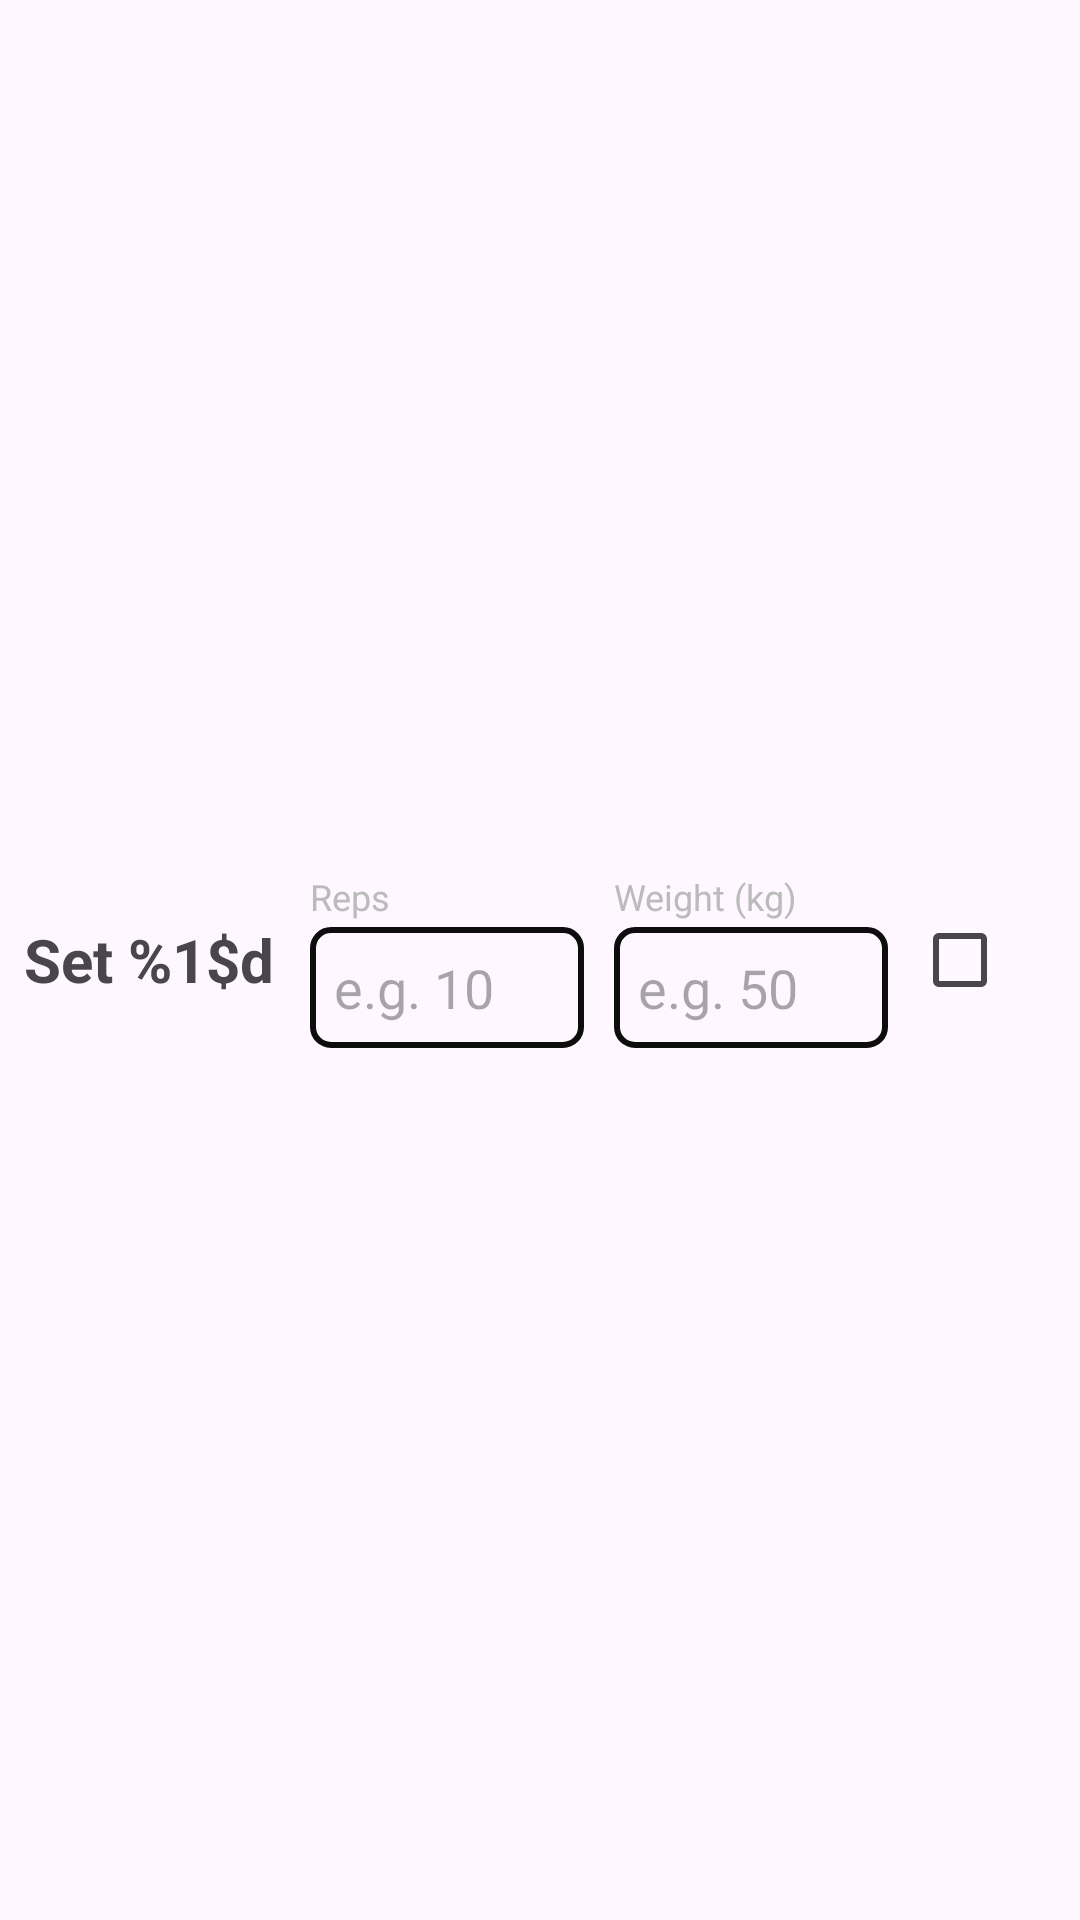

Here is an Android app screen rendered from its layout file. Give the layout XML and the strings, colors and styles it references.
<!-- AndroidManifest.xml: application theme Theme.RepTide -->
<!-- res/layout/layout_set_item_exercise.xml -->
<LinearLayout
    xmlns:android="http://schemas.android.com/apk/res/android"
    android:orientation="horizontal"
    android:layout_width="match_parent"
    android:layout_height="wrap_content"
    android:gravity="center_vertical"
    android:layout_margin="@dimen/s"
    android:padding="@dimen/xs">

    
    <TextView
        android:id="@+id/tvSetNumber"
        android:layout_width="wrap_content"
        android:layout_height="wrap_content"
        android:text="@string/set_num"
        android:textSize="@dimen/tx_xxl"
        android:textStyle="bold"
        android:layout_marginEnd="@dimen/m" />

    
    <LinearLayout
        android:orientation="vertical"
        android:layout_width="0dp"
        android:layout_height="wrap_content"
        android:layout_weight="1">

        <TextView
            android:text="@string/reps"
            android:layout_width="wrap_content"
            android:layout_height="wrap_content"
            android:textSize="@dimen/tx_s"
            android:textColor="@color/grey"
            android:layout_marginBottom="@dimen/xxxxs"/>

        <EditText
            android:id="@+id/etReps"
            android:layout_width="match_parent"
            android:layout_height="wrap_content"
            android:background="@drawable/edit_text_background"
            android:padding="@dimen/xs"
            android:hint="@string/placeholder_10"
            android:inputType="number"/>
    </LinearLayout>

    
    <LinearLayout
        android:orientation="vertical"
        android:layout_width="0dp"
        android:layout_height="wrap_content"
        android:layout_weight="1"
        android:layout_marginStart="@dimen/s">

        <TextView
            android:text="@string/weight_kg"
            android:layout_width="wrap_content"
            android:layout_height="wrap_content"
            android:textSize="@dimen/tx_s"
            android:textColor="@color/grey"
            android:layout_marginBottom="@dimen/xxxxs"/>

        <EditText
            android:id="@+id/etWeight"
            android:layout_width="match_parent"
            android:layout_height="wrap_content"
            android:background="@drawable/edit_text_background"
            android:padding="@dimen/xs"
            android:hint="@string/placeholder_50"
            android:inputType="numberDecimal"/>
    </LinearLayout>

    
    <CheckBox
        android:id="@+id/cbComplete"
        android:layout_width="wrap_content"
        android:layout_height="wrap_content"
        android:layout_marginStart="@dimen/xs" />
</LinearLayout>
<!-- resources referenced by this layout -->
<resources>
  <color name="grey">#BBBBBB</color>
  <dimen name="m">12dp</dimen>
  <dimen name="s">10dp</dimen>
  <dimen name="tx_s">12sp</dimen>
  <dimen name="tx_xxl">20sp</dimen>
  <dimen name="xs">8dp</dimen>
  <dimen name="xxxxs">2dp</dimen>
  <!-- drawable edit_text_background (drawable) -->
  <?xml version="1.0" encoding="utf-8"?>
  <selector xmlns:android="http://schemas.android.com/apk/res/android">
      <item android:state_enabled="true" android:state_focused="true">
          <shape android:shape="rectangle">
              <stroke android:width="@dimen/xxxs" android:color="?attr/colorPrimary" />
              <corners android:radius="@dimen/xs"/>
          </shape>
      </item>
  
      <item android:state_enabled="true">
          <shape android:shape="rectangle">
              <stroke android:width="@dimen/xxxxs" android:color="@color/black"/>
              <corners android:radius="@dimen/xxs"/>
          </shape>
      </item>
  </selector>
  <string name="placeholder_10">e.g. 10</string>
  <string name="placeholder_50">e.g. 50</string>
  <string name="reps">Reps</string>
  <string name="set_num">Set %1$d</string>
  <string name="weight_kg">Weight (kg)</string>
  <style name="Theme.RepTide" parent="Base.Theme.RepTide" />
  <dimen name="xxxs">4dp</dimen>
  <color name="black">#0D0D0D</color>
  <dimen name="xxs">6dp</dimen>
  <style name="Base.Theme.RepTide" parent="Theme.Material3.DayNight.NoActionBar">
          
          
      </style>
</resources>
